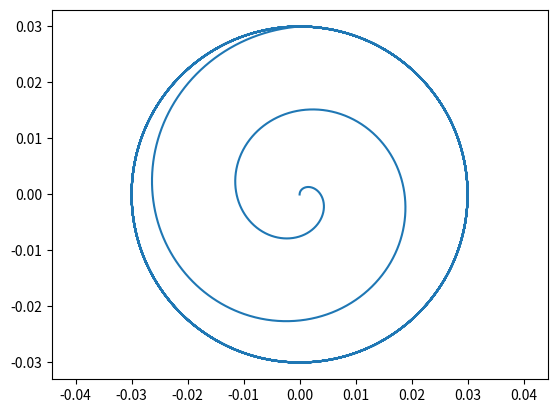

Python code for this plot:
from matplotlib import pyplot as plt
import numpy as np
	
if __name__=="__main__":
	
	# dt 0.005
	t = np.linspace(0,10,10000)
	
	a=0.03;
	w=2*np.pi
	rampT = 2.0
	x = a*np.sin(w*t)
	y= 0*t
	z = -a*np.sin(w*t-0.5*np.pi)
	
	# Ramp values
	tR=t[t<rampT]/rampT
	x[t<rampT] *= tR
	z[t<rampT] *= tR

	# Fairlead initial points
	P1 = [-0.1362, 0.2360, 0.0]
	P2 = [-0.1362, -0.2360, 0.0]
	P3 = [0.2725, 0.0, 0.0]
	
	# Combine values
	X= np.array([t,x+P1[0],y+P1[1],z+P1[2],x+P2[0],y+P2[1],z+P2[2],x+P3[0],y+P3[1],z+P3[2]]).transpose()
	
	plt.axis('equal')
	plt.plot(x,z)
	plt.show()
	
	np.savetxt("fairleadHistory.txt",X)
